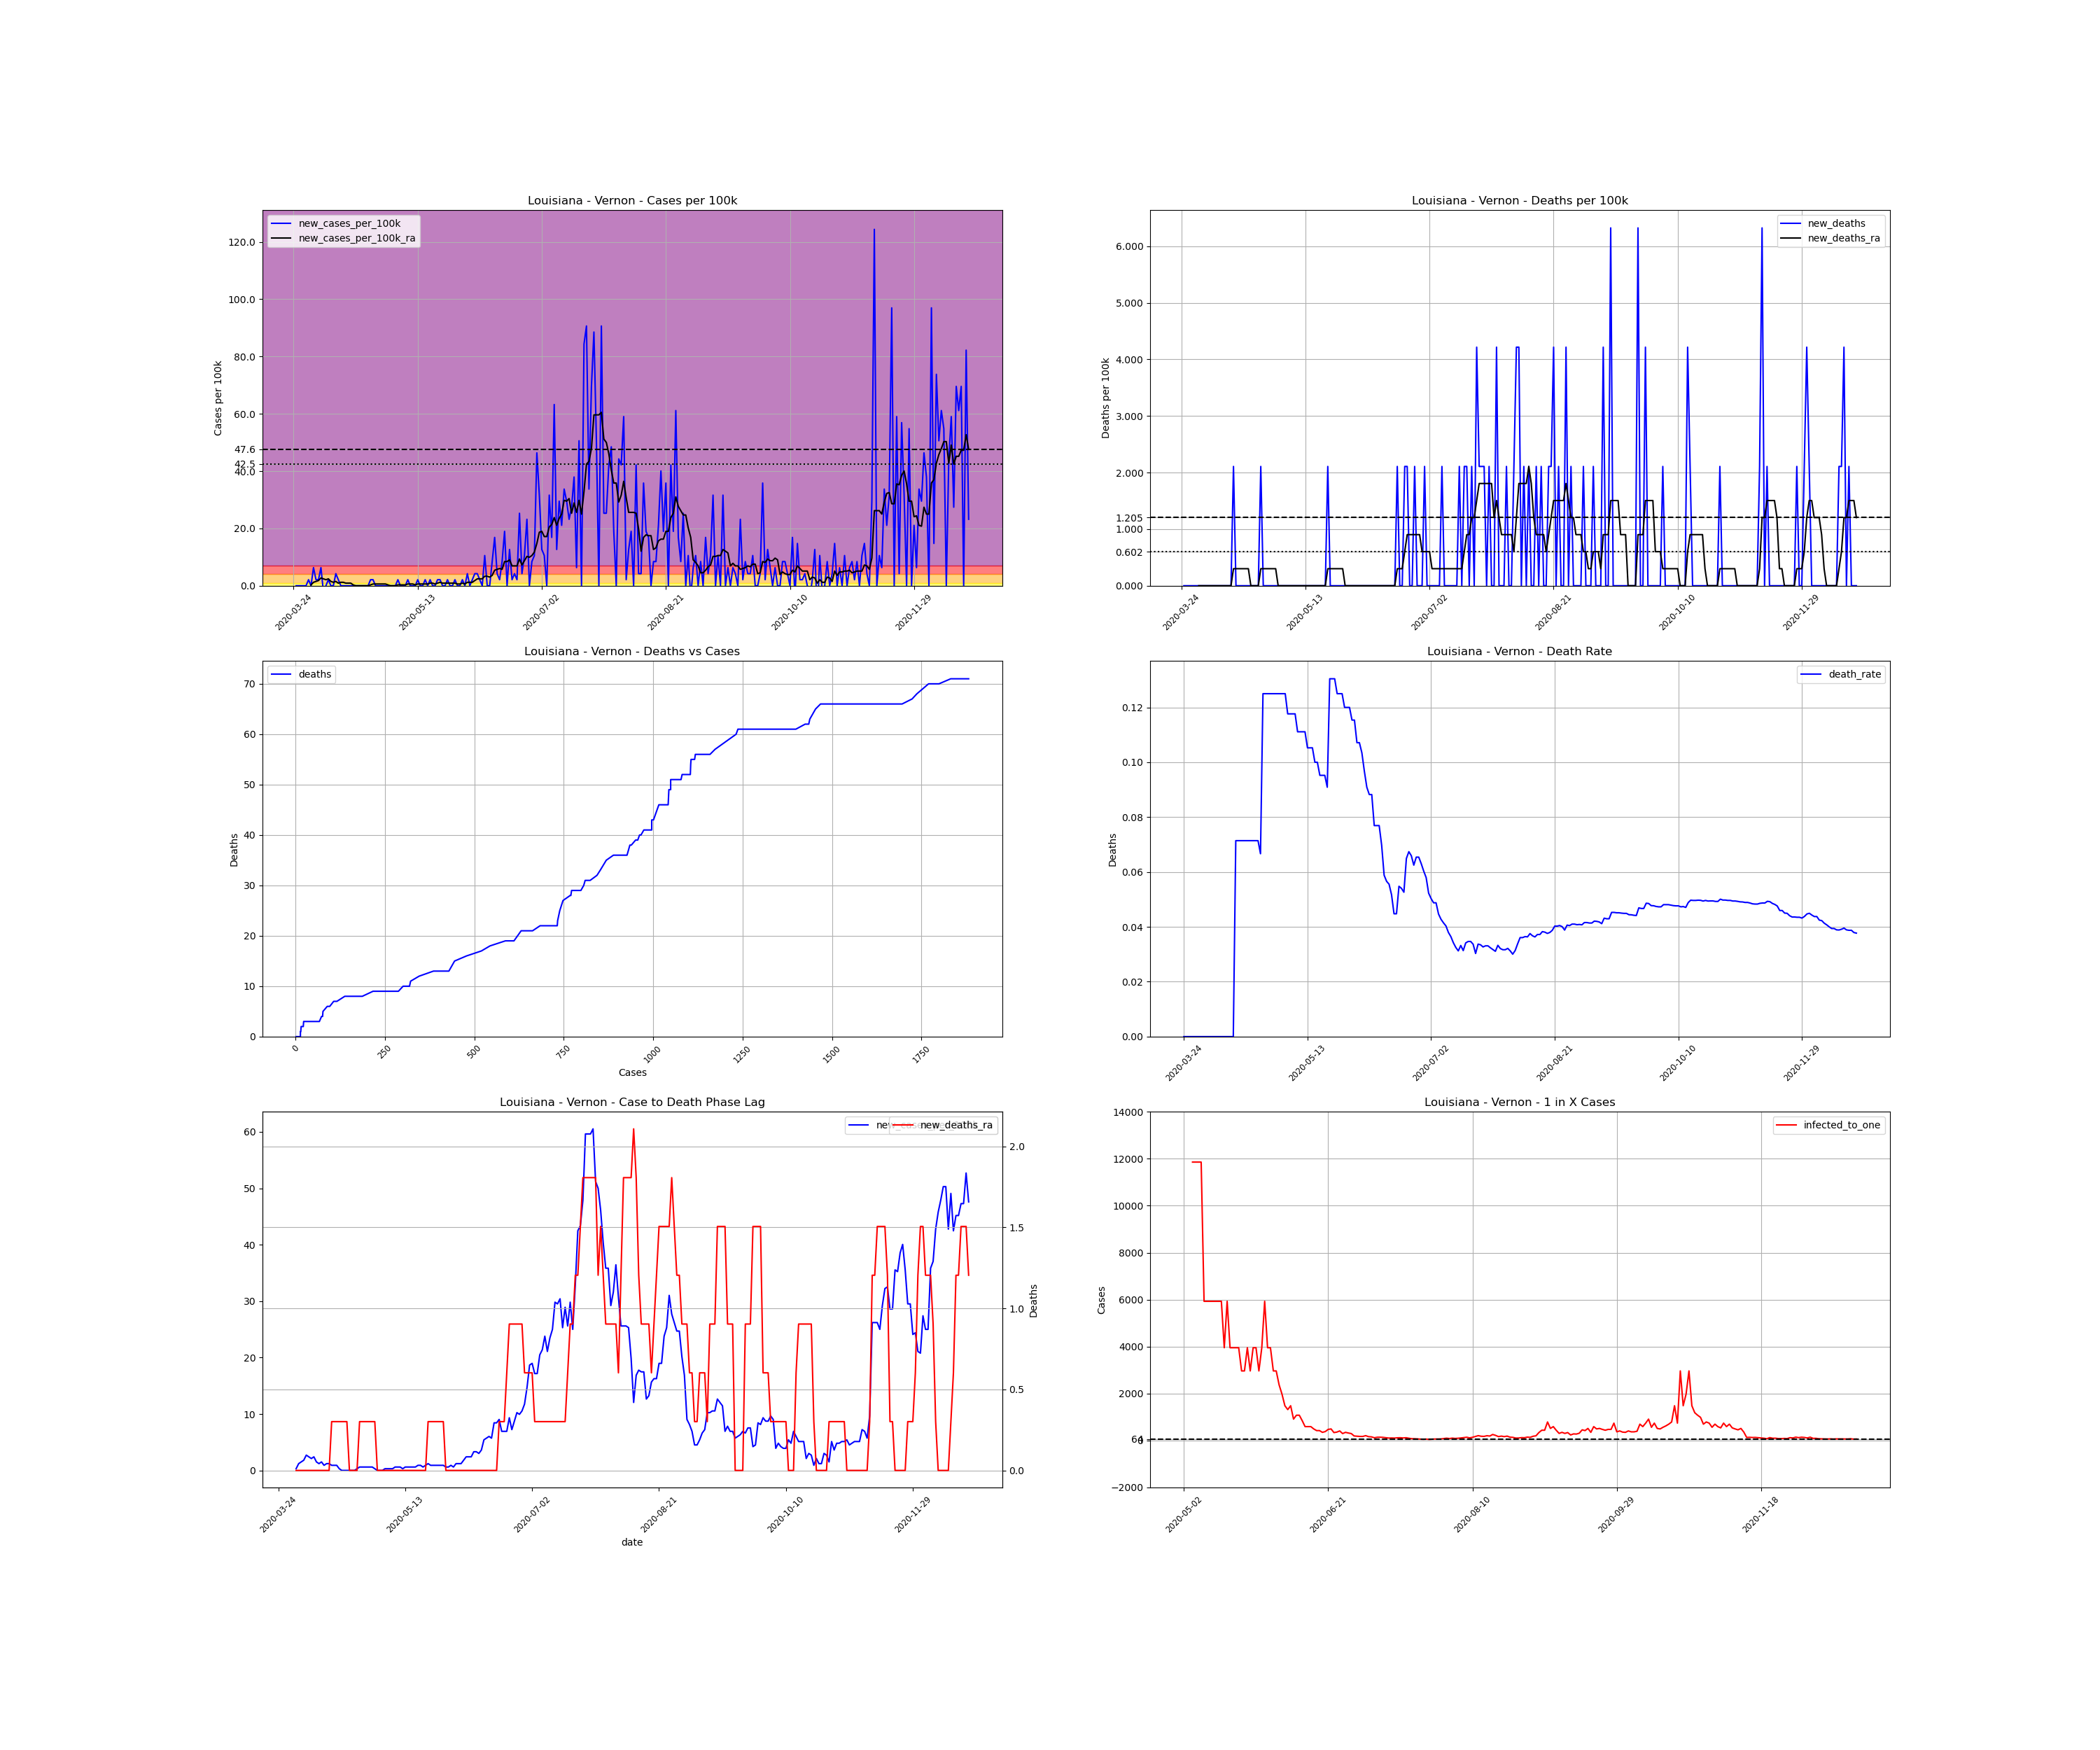

Data behind this chart, as committed beside it:
, date, county, state, fips, cases, deaths, COUNTY, STNAME, CTYNAME, POPESTIMATE2019, cases_per_100k, deaths_per_100k, death_rate, new_cases, new_cases_per_100k, new_deaths, new_cases_per_100k_ra, new_deaths_ra, active_cases, infected_to_one
354387, 2020-03-24, Vernon, Louisiana, 22115, 2, 0.0, 115, Louisiana, Vernon, 47429, 4.217, 0.0, 0.0, , , , , , , 
354388, 2020-03-25, Vernon, Louisiana, 22115, 2, 0.0, 115, Louisiana, Vernon, 47429, 4.217, 0.0, 0.0, 0.0, 0.0, 0.0, , , , 
354389, 2020-03-26, Vernon, Louisiana, 22115, 2, 0.0, 115, Louisiana, Vernon, 47429, 4.217, 0.0, 0.0, 0.0, 0.0, 0.0, , , , 
354390, 2020-03-27, Vernon, Louisiana, 22115, 2, 0.0, 115, Louisiana, Vernon, 47429, 4.217, 0.0, 0.0, 0.0, 0.0, 0.0, , , , 
354391, 2020-03-28, Vernon, Louisiana, 22115, 2, 0.0, 115, Louisiana, Vernon, 47429, 4.217, 0.0, 0.0, 0.0, 0.0, 0.0, , , , 
354392, 2020-03-29, Vernon, Louisiana, 22115, 2, 0.0, 115, Louisiana, Vernon, 47429, 4.217, 0.0, 0.0, 0.0, 0.0, 0.0, , , , 
354393, 2020-03-30, Vernon, Louisiana, 22115, 3, 0.0, 115, Louisiana, Vernon, 47429, 6.325, 0.0, 0.0, 1.0, 2.108, 0.0, , , , 
354394, 2020-03-31, Vernon, Louisiana, 22115, 3, 0.0, 115, Louisiana, Vernon, 47429, 6.325, 0.0, 0.0, 0.0, 0.0, 0.0, 0.3012, 0.0, , 
354395, 2020-04-01, Vernon, Louisiana, 22115, 6, 0.0, 115, Louisiana, Vernon, 47429, 12.65, 0.0, 0.0, 3.0, 6.325, 0.0, 1.205, 0.0, 4.0, 2964
354396, 2020-04-02, Vernon, Louisiana, 22115, 7, 0.0, 115, Louisiana, Vernon, 47429, 14.76, 0.0, 0.0, 1.0, 2.108, 0.0, 1.506, 0.0, 5.0, 2371
354397, 2020-04-03, Vernon, Louisiana, 22115, 8, 0.0, 115, Louisiana, Vernon, 47429, 16.87, 0.0, 0.0, 1.0, 2.108, 0.0, 1.807, 0.0, 6.0, 1976
354398, 2020-04-04, Vernon, Louisiana, 22115, 11, 0.0, 115, Louisiana, Vernon, 47429, 23.19, 0.0, 0.0, 3.0, 6.325, 0.0, 2.711, 0.0, 9.0, 1317
354399, 2020-04-05, Vernon, Louisiana, 22115, 10, 0.0, 115, Louisiana, Vernon, 47429, 21.08, 0.0, 0.0, -1.0, -2.108, 0.0, 2.41, 0.0, 8.0, 1482
354400, 2020-04-06, Vernon, Louisiana, 22115, 10, 0.0, 115, Louisiana, Vernon, 47429, 21.08, 0.0, 0.0, 0.0, 0.0, 0.0, 2.108, 0.0, 8.0, 1482
354401, 2020-04-07, Vernon, Louisiana, 22115, 11, 0.0, 115, Louisiana, Vernon, 47429, 23.19, 0.0, 0.0, 1.0, 2.108, 0.0, 2.41, 0.0, 8.0, 1482
354402, 2020-04-08, Vernon, Louisiana, 22115, 11, 0.0, 115, Louisiana, Vernon, 47429, 23.19, 0.0, 0.0, 0.0, 0.0, 0.0, 1.506, 0.0, 8.0, 1482
354403, 2020-04-09, Vernon, Louisiana, 22115, 11, 0.0, 115, Louisiana, Vernon, 47429, 23.19, 0.0, 0.0, 0.0, 0.0, 0.0, 1.205, 0.0, 5.0, 2371
354404, 2020-04-10, Vernon, Louisiana, 22115, 13, 0.0, 115, Louisiana, Vernon, 47429, 27.41, 0.0, 0.0, 2.0, 4.217, 0.0, 1.506, 0.0, 6.0, 1976
354405, 2020-04-11, Vernon, Louisiana, 22115, 14, 0.0, 115, Louisiana, Vernon, 47429, 29.52, 0.0, 0.0, 1.0, 2.108, 0.0, 0.9036, 0.0, 6.0, 1976
354406, 2020-04-12, Vernon, Louisiana, 22115, 14, 0.0, 115, Louisiana, Vernon, 47429, 29.52, 0.0, 0.0, 0.0, 0.0, 0.0, 1.205, 0.0, 3.0, 3952
354407, 2020-04-13, Vernon, Louisiana, 22115, 14, 0.0, 115, Louisiana, Vernon, 47429, 29.52, 0.0, 0.0, 0.0, 0.0, 0.0, 1.205, 0.0, 4.0, 2964
354408, 2020-04-14, Vernon, Louisiana, 22115, 14, 1.0, 115, Louisiana, Vernon, 47429, 29.52, 2.108, 0.07143, 0.0, 0.0, 2.108, 0.9036, 0.3012, 4.0, 2964
354409, 2020-04-15, Vernon, Louisiana, 22115, 14, 1.0, 115, Louisiana, Vernon, 47429, 29.52, 2.108, 0.07143, 0.0, 0.0, 0.0, 0.9036, 0.3012, 3.0, 3952
354410, 2020-04-16, Vernon, Louisiana, 22115, 14, 1.0, 115, Louisiana, Vernon, 47429, 29.52, 2.108, 0.07143, 0.0, 0.0, 0.0, 0.9036, 0.3012, 3.0, 3952
354411, 2020-04-17, Vernon, Louisiana, 22115, 14, 1.0, 115, Louisiana, Vernon, 47429, 29.52, 2.108, 0.07143, 0.0, 0.0, 0.0, 0.3012, 0.3012, 3.0, 3952
354412, 2020-04-18, Vernon, Louisiana, 22115, 14, 1.0, 115, Louisiana, Vernon, 47429, 29.52, 2.108, 0.07143, 0.0, 0.0, 0.0, 0.0, 0.3012, 1.0, 11857
354413, 2020-04-19, Vernon, Louisiana, 22115, 14, 1.0, 115, Louisiana, Vernon, 47429, 29.52, 2.108, 0.07143, 0.0, 0.0, 0.0, 0.0, 0.3012, 0.0, inf
354414, 2020-04-20, Vernon, Louisiana, 22115, 14, 1.0, 115, Louisiana, Vernon, 47429, 29.52, 2.108, 0.07143, 0.0, 0.0, 0.0, 0.0, 0.3012, 0.0, inf
354415, 2020-04-21, Vernon, Louisiana, 22115, 14, 1.0, 115, Louisiana, Vernon, 47429, 29.52, 2.108, 0.07143, 0.0, 0.0, 0.0, 0.0, 0.0, 0.0, inf
354416, 2020-04-22, Vernon, Louisiana, 22115, 14, 1.0, 115, Louisiana, Vernon, 47429, 29.52, 2.108, 0.07143, 0.0, 0.0, 0.0, 0.0, 0.0, 0.0, inf
354417, 2020-04-23, Vernon, Louisiana, 22115, 14, 1.0, 115, Louisiana, Vernon, 47429, 29.52, 2.108, 0.07143, 0.0, 0.0, 0.0, 0.0, 0.0, 0.0, inf
354418, 2020-04-24, Vernon, Louisiana, 22115, 15, 1.0, 115, Louisiana, Vernon, 47429, 31.63, 2.108, 0.06667, 1.0, 2.108, 0.0, 0.3012, 0.0, 1.0, 11857
354419, 2020-04-25, Vernon, Louisiana, 22115, 16, 2.0, 115, Louisiana, Vernon, 47429, 33.73, 4.217, 0.125, 1.0, 2.108, 2.108, 0.6024, 0.3012, 2.0, 5929
354420, 2020-04-26, Vernon, Louisiana, 22115, 16, 2.0, 115, Louisiana, Vernon, 47429, 33.73, 4.217, 0.125, 0.0, 0.0, 0.0, 0.6024, 0.3012, 2.0, 5929
354421, 2020-04-27, Vernon, Louisiana, 22115, 16, 2.0, 115, Louisiana, Vernon, 47429, 33.73, 4.217, 0.125, 0.0, 0.0, 0.0, 0.6024, 0.3012, 2.0, 5929
354422, 2020-04-28, Vernon, Louisiana, 22115, 16, 2.0, 115, Louisiana, Vernon, 47429, 33.73, 4.217, 0.125, 0.0, 0.0, 0.0, 0.6024, 0.3012, 2.0, 5929
354423, 2020-04-29, Vernon, Louisiana, 22115, 16, 2.0, 115, Louisiana, Vernon, 47429, 33.73, 4.217, 0.125, 0.0, 0.0, 0.0, 0.6024, 0.3012, 2.0, 5929
354424, 2020-04-30, Vernon, Louisiana, 22115, 16, 2.0, 115, Louisiana, Vernon, 47429, 33.73, 4.217, 0.125, 0.0, 0.0, 0.0, 0.6024, 0.3012, 2.0, 5929
354425, 2020-05-01, Vernon, Louisiana, 22115, 16, 2.0, 115, Louisiana, Vernon, 47429, 33.73, 4.217, 0.125, 0.0, 0.0, 0.0, 0.3012, 0.3012, 2.0, 5929
354426, 2020-05-02, Vernon, Louisiana, 22115, 16, 2.0, 115, Louisiana, Vernon, 47429, 33.73, 4.217, 0.125, 0.0, 0.0, 0.0, 0.0, 0.0, 1.0, 11857
354427, 2020-05-03, Vernon, Louisiana, 22115, 16, 2.0, 115, Louisiana, Vernon, 47429, 33.73, 4.217, 0.125, 0.0, 0.0, 0.0, 0.0, 0.0, 0.0, inf
354428, 2020-05-04, Vernon, Louisiana, 22115, 16, 2.0, 115, Louisiana, Vernon, 47429, 33.73, 4.217, 0.125, 0.0, 0.0, 0.0, 0.0, 0.0, 0.0, inf
354429, 2020-05-05, Vernon, Louisiana, 22115, 17, 2.0, 115, Louisiana, Vernon, 47429, 35.84, 4.217, 0.1176, 1.0, 2.108, 0.0, 0.3012, 0.0, 1.0, 11857
354430, 2020-05-06, Vernon, Louisiana, 22115, 17, 2.0, 115, Louisiana, Vernon, 47429, 35.84, 4.217, 0.1176, 0.0, 0.0, 0.0, 0.3012, 0.0, 1.0, 11857
354431, 2020-05-07, Vernon, Louisiana, 22115, 17, 2.0, 115, Louisiana, Vernon, 47429, 35.84, 4.217, 0.1176, 0.0, 0.0, 0.0, 0.3012, 0.0, 1.0, 11857
354432, 2020-05-08, Vernon, Louisiana, 22115, 17, 2.0, 115, Louisiana, Vernon, 47429, 35.84, 4.217, 0.1176, 0.0, 0.0, 0.0, 0.3012, 0.0, 1.0, 11857
354433, 2020-05-09, Vernon, Louisiana, 22115, 18, 2.0, 115, Louisiana, Vernon, 47429, 37.95, 4.217, 0.1111, 1.0, 2.108, 0.0, 0.6024, 0.0, 2.0, 5929
354434, 2020-05-10, Vernon, Louisiana, 22115, 18, 2.0, 115, Louisiana, Vernon, 47429, 37.95, 4.217, 0.1111, 0.0, 0.0, 0.0, 0.6024, 0.0, 2.0, 5929
354435, 2020-05-11, Vernon, Louisiana, 22115, 18, 2.0, 115, Louisiana, Vernon, 47429, 37.95, 4.217, 0.1111, 0.0, 0.0, 0.0, 0.6024, 0.0, 2.0, 5929
354436, 2020-05-12, Vernon, Louisiana, 22115, 18, 2.0, 115, Louisiana, Vernon, 47429, 37.95, 4.217, 0.1111, 0.0, 0.0, 0.0, 0.3012, 0.0, 2.0, 5929
354437, 2020-05-13, Vernon, Louisiana, 22115, 19, 2.0, 115, Louisiana, Vernon, 47429, 40.06, 4.217, 0.1053, 1.0, 2.108, 0.0, 0.6024, 0.0, 2.0, 5929
354438, 2020-05-14, Vernon, Louisiana, 22115, 19, 2.0, 115, Louisiana, Vernon, 47429, 40.06, 4.217, 0.1053, 0.0, 0.0, 0.0, 0.6024, 0.0, 2.0, 5929
354439, 2020-05-15, Vernon, Louisiana, 22115, 19, 2.0, 115, Louisiana, Vernon, 47429, 40.06, 4.217, 0.1053, 0.0, 0.0, 0.0, 0.6024, 0.0, 2.0, 5929
354440, 2020-05-16, Vernon, Louisiana, 22115, 20, 2.0, 115, Louisiana, Vernon, 47429, 42.17, 4.217, 0.1, 1.0, 2.108, 0.0, 0.6024, 0.0, 3.0, 3952
354441, 2020-05-17, Vernon, Louisiana, 22115, 20, 2.0, 115, Louisiana, Vernon, 47429, 42.17, 4.217, 0.1, 0.0, 0.0, 0.0, 0.6024, 0.0, 2.0, 5929
354442, 2020-05-18, Vernon, Louisiana, 22115, 21, 2.0, 115, Louisiana, Vernon, 47429, 44.28, 4.217, 0.09524, 1.0, 2.108, 0.0, 0.9036, 0.0, 3.0, 3952
354443, 2020-05-19, Vernon, Louisiana, 22115, 21, 2.0, 115, Louisiana, Vernon, 47429, 44.28, 4.217, 0.09524, 0.0, 0.0, 0.0, 0.9036, 0.0, 3.0, 3952
354444, 2020-05-20, Vernon, Louisiana, 22115, 21, 2.0, 115, Louisiana, Vernon, 47429, 44.28, 4.217, 0.09524, 0.0, 0.0, 0.0, 0.6024, 0.0, 3.0, 3952
354445, 2020-05-21, Vernon, Louisiana, 22115, 22, 2.0, 115, Louisiana, Vernon, 47429, 46.39, 4.217, 0.09091, 1.0, 2.108, 0.0, 0.9036, 0.0, 3.0, 3952
354446, 2020-05-22, Vernon, Louisiana, 22115, 23, 3.0, 115, Louisiana, Vernon, 47429, 48.49, 6.325, 0.1304, 1.0, 2.108, 2.108, 1.205, 0.3012, 4.0, 2964
... 213 more rows
